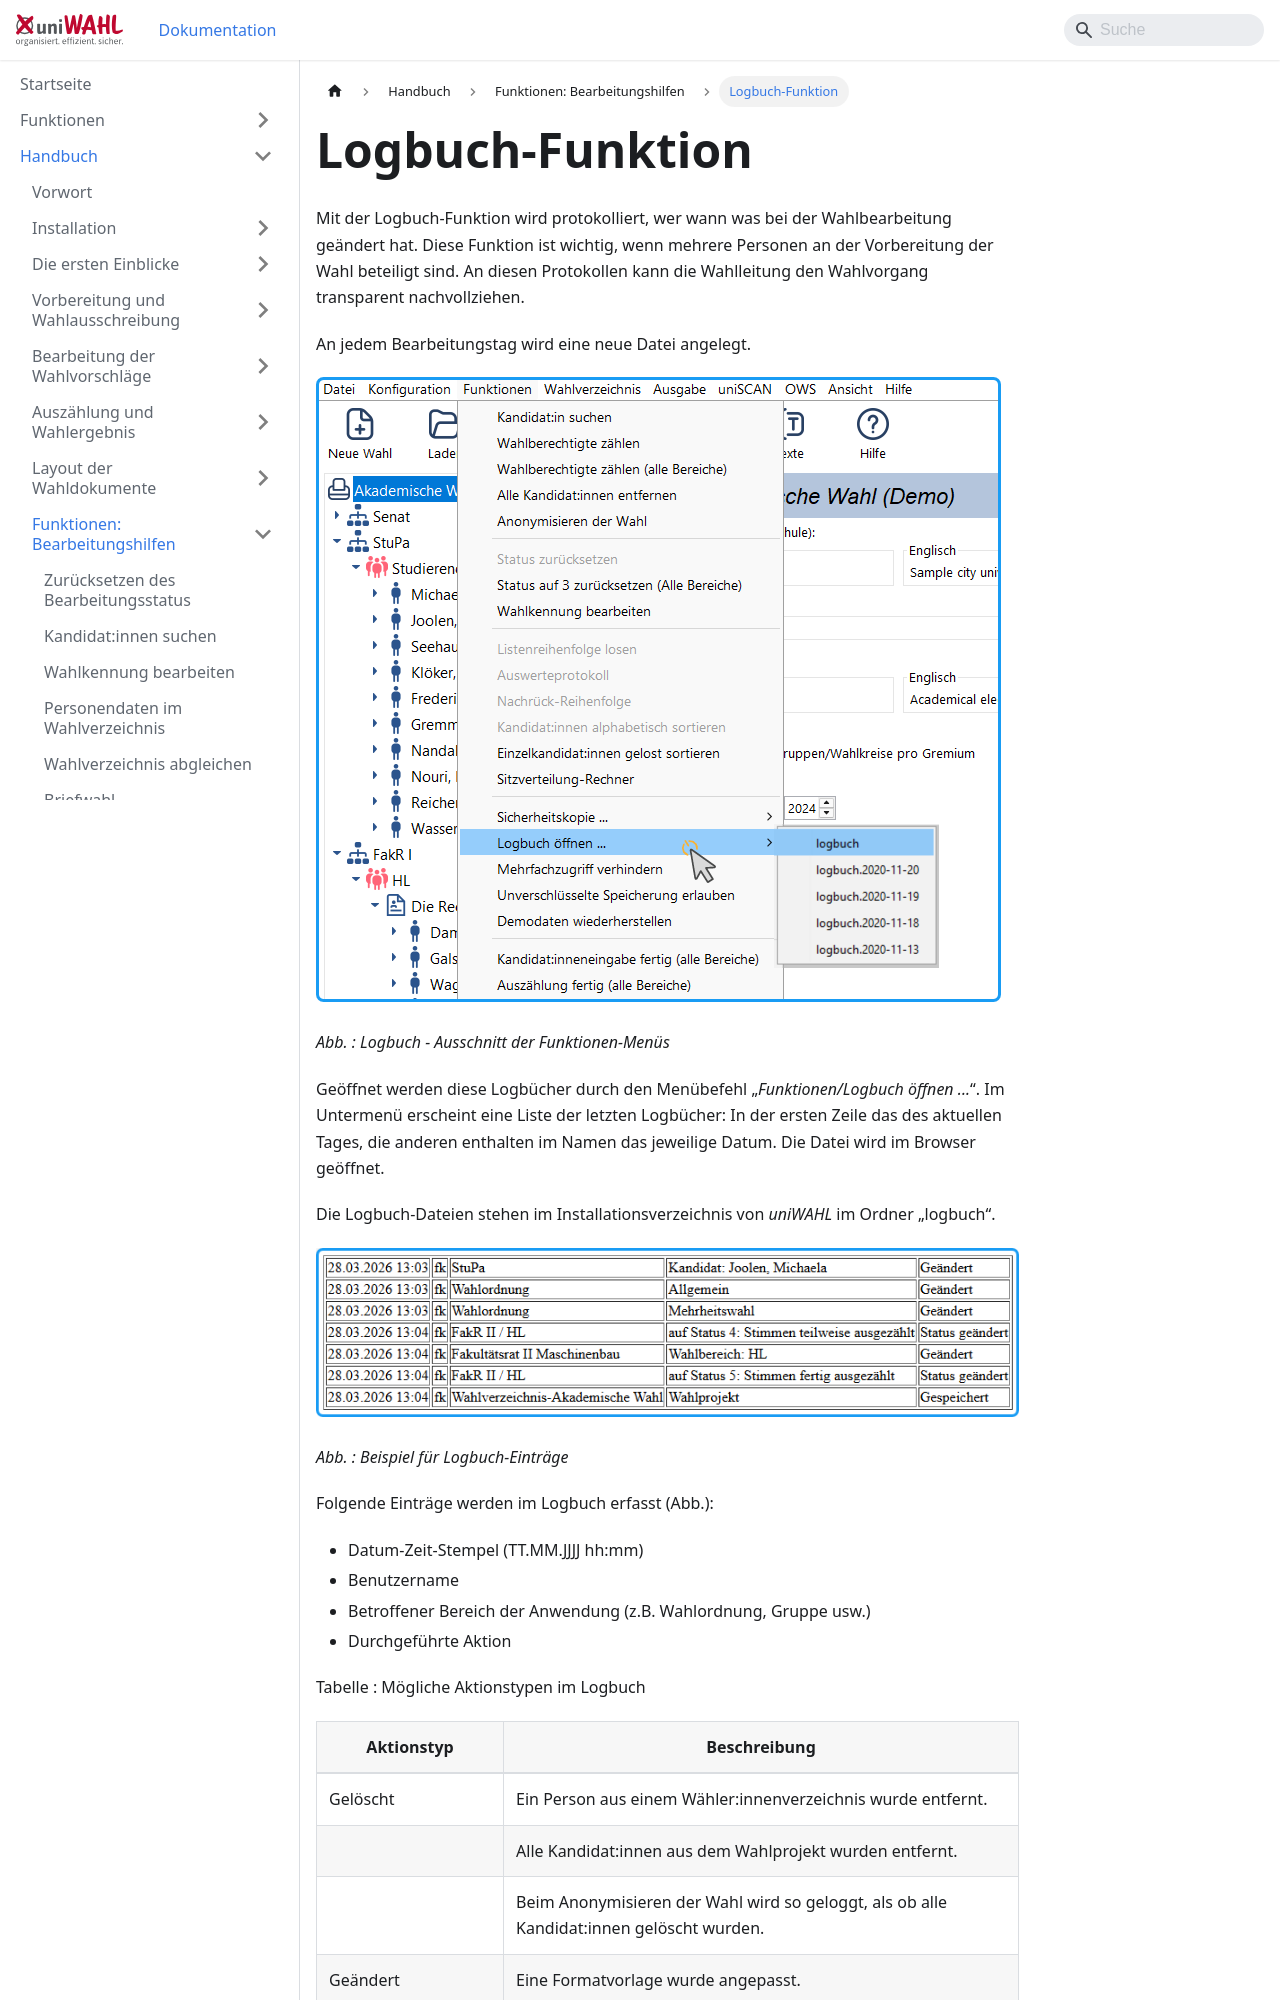

repository: ElectricPaperInformationssystemeGmbH/uniwahl-doku · page: handbuch/8_funktionen/8-11_logbuch.html · generator: docusaurus

---
title: "Logbuch-Funktion"
---

Mit der Logbuch-Funktion wird protokolliert, wer wann was bei der Wahlbearbeitung geändert hat. Diese Funktion ist wichtig, wenn mehrere Personen an der Vorbereitung der Wahl beteiligt sind. An diesen Protokollen kann die Wahlleitung den Wahlvorgang transparent nachvollziehen.

An jedem Bearbeitungstag wird eine neue Datei angelegt.

![Abb. : Logbuch - Ausschnitt der Funktionen-Menüs](./img/20260328130919.png)

*Abb. : Logbuch - Ausschnitt der Funktionen-Menüs*

Geöffnet werden diese Logbücher durch den Menübefehl „*Funktionen/Logbuch öffnen ...*“. Im Untermenü erscheint eine Liste der letzten Logbücher: In der ersten Zeile das des aktuellen Tages, die anderen enthalten im Namen das jeweilige Datum. Die Datei wird im Browser geöffnet.

Die Logbuch-Dateien stehen im Installationsverzeichnis von *uniWAHL* im Ordner „logbuch“.

![Abb. : Beispiel für Logbuch-Einträge](./img/20260328130933.png)

*Abb. : Beispiel für Logbuch-Einträge*

Folgende Einträge werden im Logbuch erfasst (Abb.):

- Datum-Zeit-Stempel (TT.MM.JJJJ hh:mm)
- Benutzername
- Betroffener Bereich der Anwendung (z.B. Wahlordnung, Gruppe usw.)
- Durchgeführte Aktion
